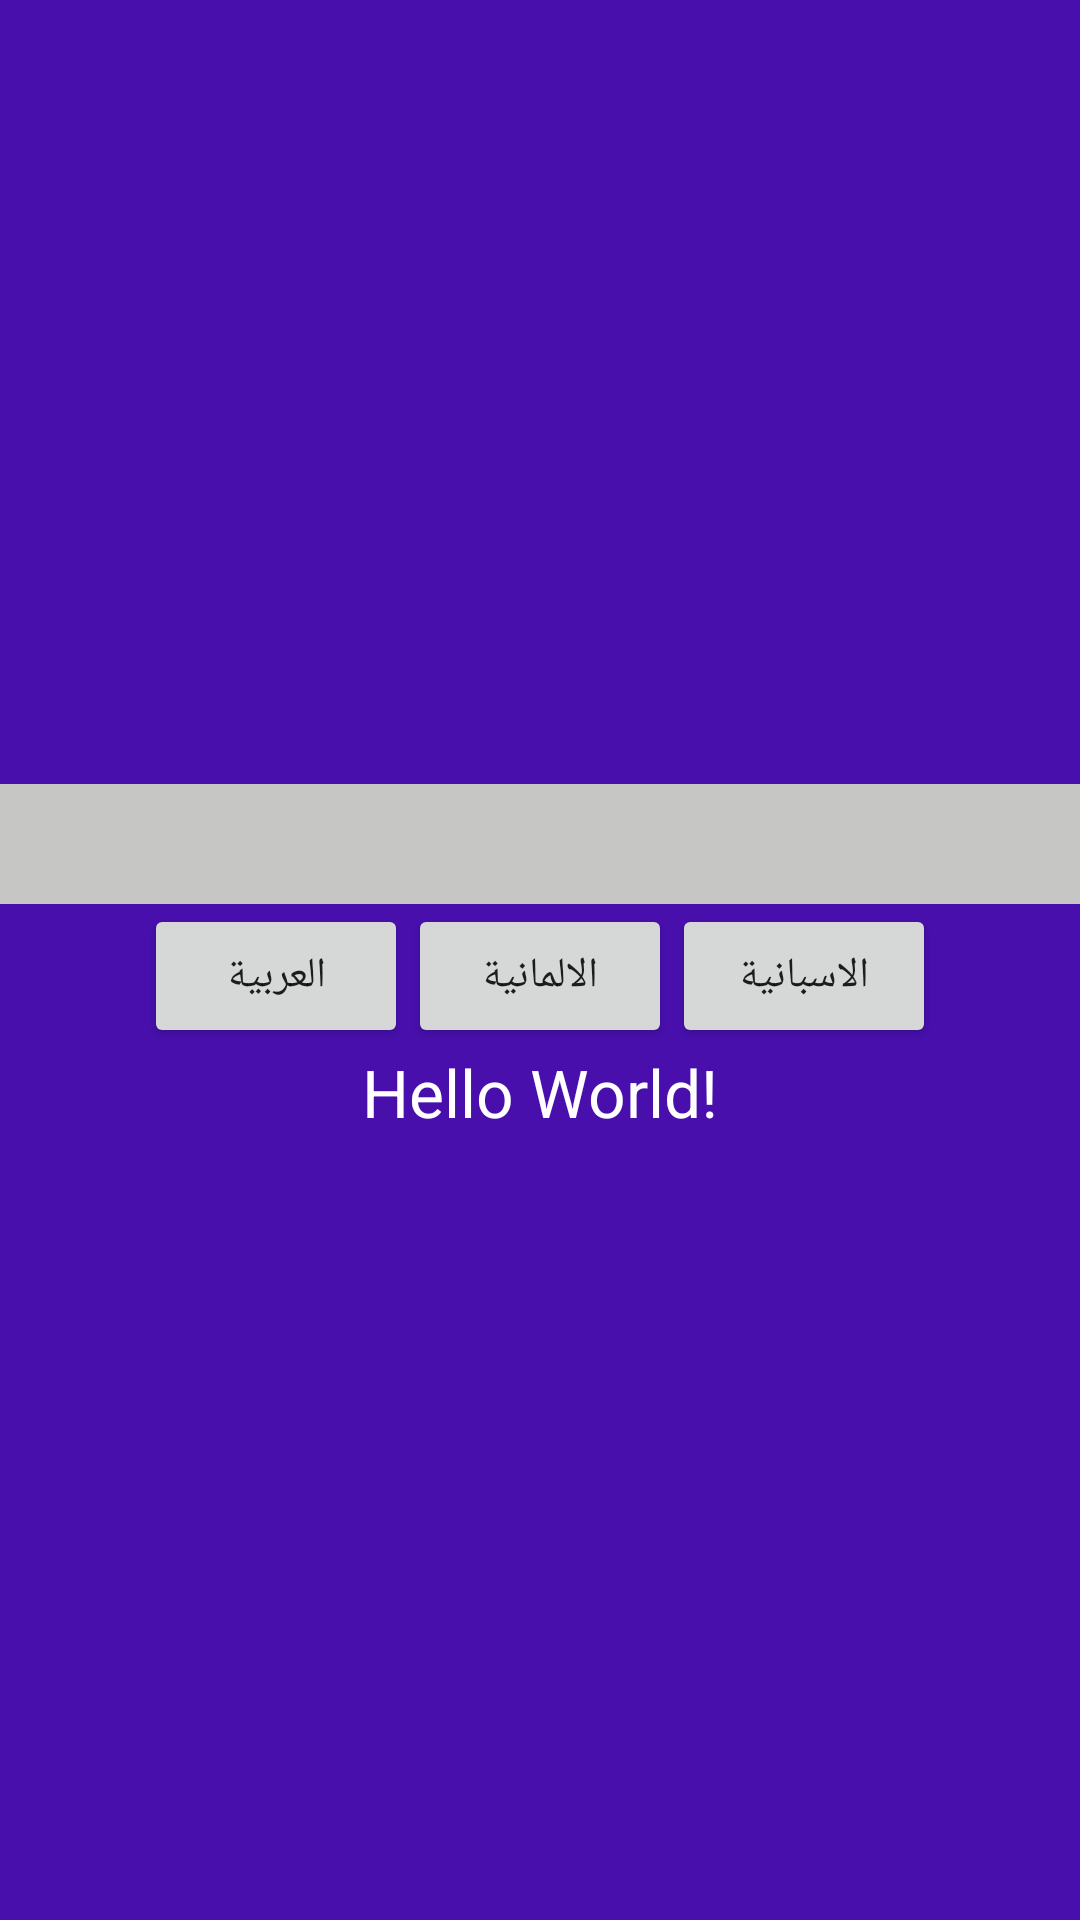

Android layout source for this screen:
<!-- AndroidManifest.xml: application theme AppTheme -->
<!-- res/layout/fragment_two.xml -->
<?xml version="1.0" encoding="utf-8"?>
<LinearLayout xmlns:android="http://schemas.android.com/apk/res/android"
    xmlns:app="http://schemas.android.com/apk/res-auto"
    xmlns:tools="http://schemas.android.com/tools"
    android:layout_width="match_parent"
    android:layout_height="match_parent"
    android:gravity="center"
    android:background="#480fad"
    android:orientation="vertical"
    tools:context="com.example.home.TraX.Fragments.TwoFragment">

    <EditText
        android:layout_width="match_parent"
        android:layout_height="40dp"
        android:id="@+id/edit_text"
        android:background="#c6c6c5"
        />
    <LinearLayout
        android:layout_width="match_parent"
        android:layout_height="wrap_content"
        android:orientation="horizontal"
        android:gravity="center">
        <Button
            android:layout_width="wrap_content"
            android:layout_height="wrap_content"
            android:text="العربية"
            android:id="@+id/ar"/>
        <Button
            android:layout_width="wrap_content"
            android:layout_height="wrap_content"
            android:text="الالمانية"
            android:id="@+id/de"/>
        <Button
            android:layout_width="wrap_content"
            android:layout_height="wrap_content"
            android:text="الاسبانية"
            android:id="@+id/es"/>
    </LinearLayout>
    <TextView
        android:layout_width="wrap_content"
        android:layout_height="wrap_content"
        android:text="Hello World!"
        android:textColor="#fff"
        style="?android:textAppearanceLarge"
        android:id="@+id/text"/>
</LinearLayout>
<!-- resources referenced by this layout -->
<resources>
  <style name="AppTheme" parent="Theme.AppCompat.Light.DarkActionBar">
          
          <item name="colorPrimary">@color/colorPrimary</item>
          <item name="colorPrimaryDark">@color/colorPrimaryDark</item>
          <item name="colorAccent">@color/colorAccent</item>
      </style>
  <color name="colorPrimary">#480fad</color>
  <color name="colorPrimaryDark">#480fad</color>
  <color name="colorAccent">#480fad</color>
</resources>
